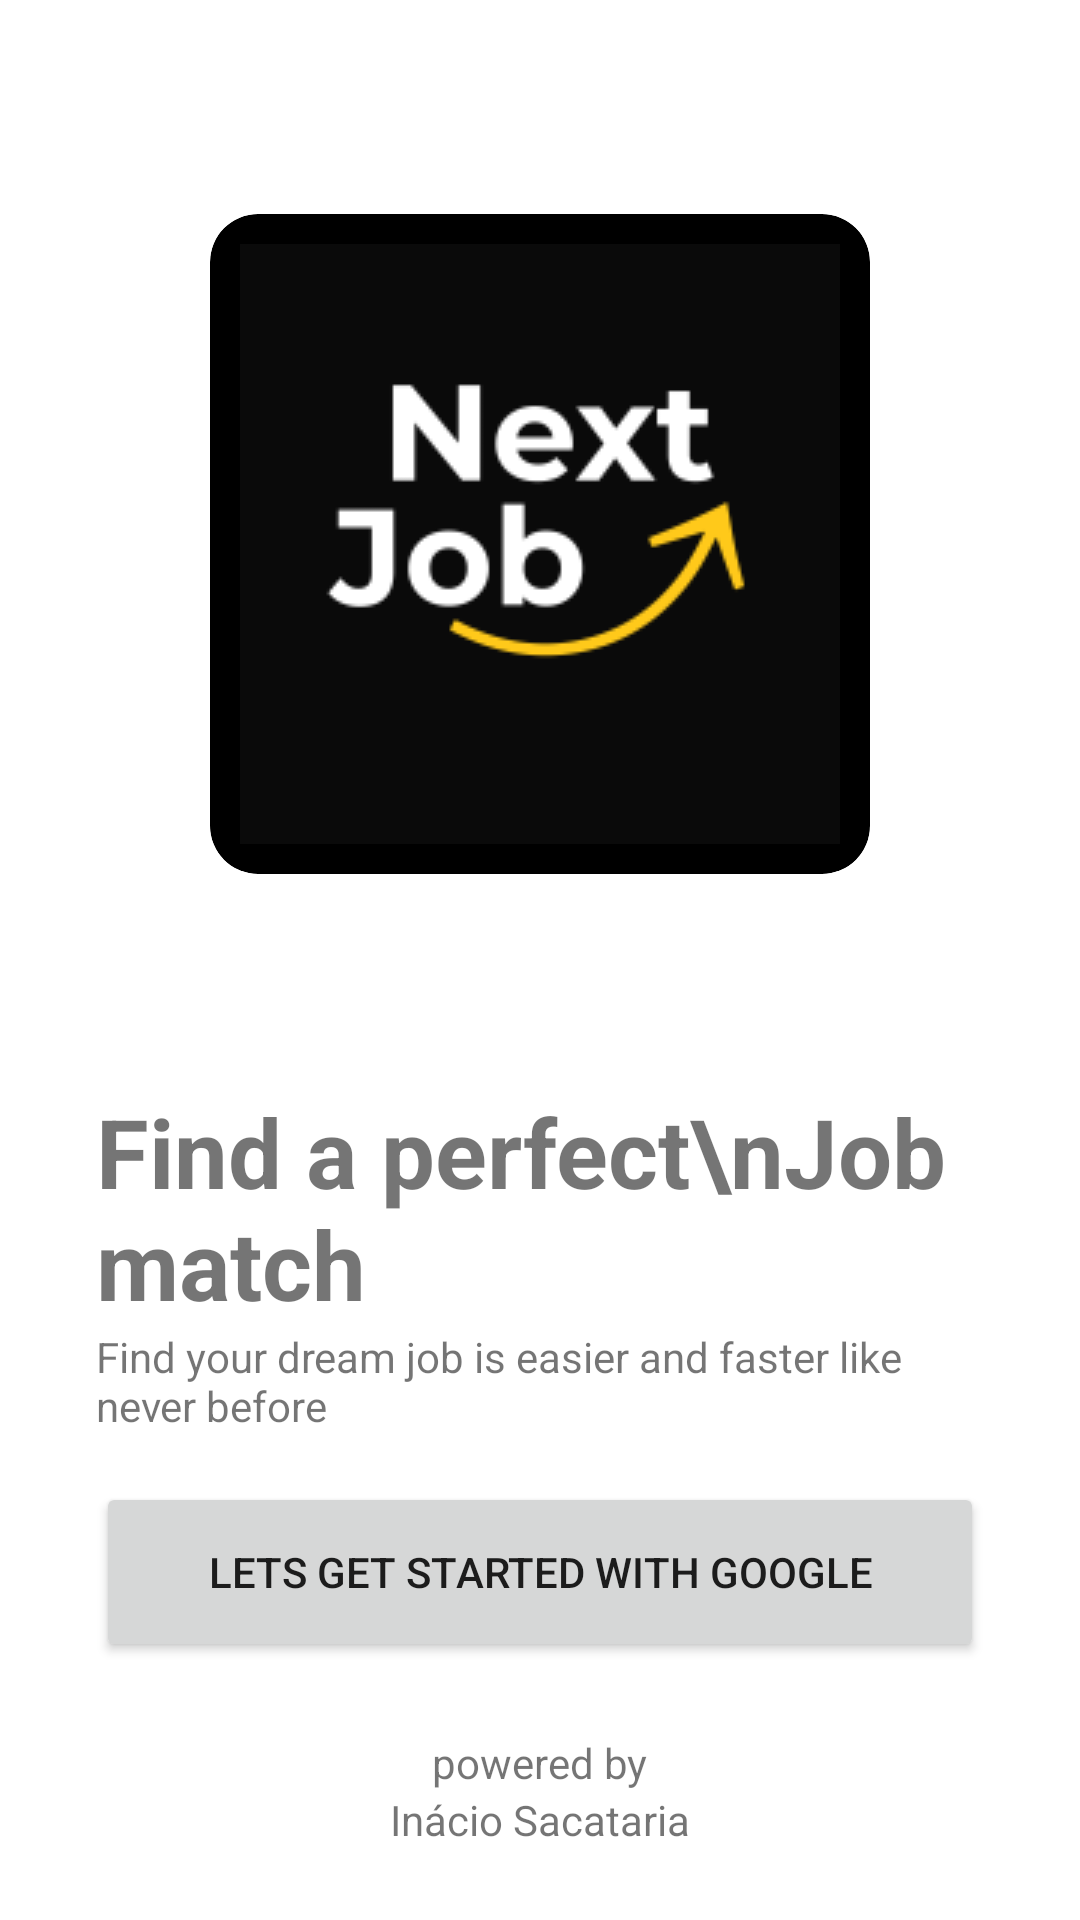

Produce the Android XML layout that renders to this screen, including the resource entries it uses.
<!-- AndroidManifest.xml: application theme Theme.Nextjob -->
<!-- res/layout/activity_login.xml -->
<?xml version="1.0" encoding="utf-8"?>
<androidx.constraintlayout.widget.ConstraintLayout xmlns:android="http://schemas.android.com/apk/res/android"
    xmlns:app="http://schemas.android.com/apk/res-auto"
    xmlns:tools="http://schemas.android.com/tools"
    android:layout_width="match_parent"
    android:layout_height="match_parent"
    tools:context=".ui.LoginActivity">

    <TextView
        android:id="@+id/textView6"
        android:layout_width="wrap_content"
        android:layout_height="wrap_content"
        android:text="powered by"
        app:layout_constraintBottom_toTopOf="@+id/textView7"
        app:layout_constraintEnd_toEndOf="parent"
        app:layout_constraintStart_toStartOf="parent" />

    <TextView
        android:id="@+id/textView7"
        android:layout_width="wrap_content"
        android:layout_height="wrap_content"
        android:layout_marginBottom="24dp"
        android:text="Inácio Sacataria"
        app:layout_constraintBottom_toBottomOf="parent"
        app:layout_constraintEnd_toEndOf="@+id/textView6"
        app:layout_constraintStart_toStartOf="@+id/textView6" />

    <TextView
        android:id="@+id/textView9"
        android:layout_width="wrap_content"
        android:layout_height="wrap_content"
        android:layout_marginEnd="148dp"
        android:text="Find a perfect\nJob match"
        android:textSize="32sp"
        android:textStyle="bold"
        app:layout_constraintBottom_toTopOf="@+id/textView"
        app:layout_constraintEnd_toEndOf="parent"
        app:layout_constraintHorizontal_bias="0.0"
        app:layout_constraintStart_toStartOf="@+id/textView" />

    <Button
        android:id="@+id/btnLogin"
        android:layout_width="0dp"
        android:layout_height="60dp"
        android:layout_marginStart="32dp"
        android:layout_marginEnd="32dp"
        android:layout_marginBottom="24dp"
        android:text="Lets Get Started With Google"
        app:cornerRadius="12dp"
        app:layout_constraintBottom_toTopOf="@+id/textView6"
        app:layout_constraintEnd_toEndOf="parent"
        app:layout_constraintHorizontal_bias="0.0"
        app:layout_constraintStart_toStartOf="parent"
        app:layout_constraintTop_toTopOf="parent"
        app:layout_constraintVertical_bias="1.0" />

    <TextView
        android:id="@+id/textView"
        android:layout_width="0dp"
        android:layout_height="wrap_content"
        android:layout_marginBottom="16dp"
        android:text="Find your dream job is easier and faster like never before"
        app:layout_constraintBottom_toTopOf="@+id/btnLogin"
        app:layout_constraintEnd_toEndOf="@+id/btnLogin"
        app:layout_constraintStart_toStartOf="@+id/btnLogin" />

    <androidx.cardview.widget.CardView
        android:layout_width="wrap_content"
        android:layout_height="wrap_content"
        android:padding="10dp"
        app:cardBackgroundColor="#000"
        app:cardCornerRadius="16dp"
        app:cardElevation="0dp"
        app:layout_constraintBottom_toTopOf="@+id/textView9"
        app:layout_constraintEnd_toEndOf="parent"
        app:layout_constraintStart_toStartOf="parent"
        app:layout_constraintTop_toTopOf="parent">

        <androidx.constraintlayout.widget.ConstraintLayout
            android:layout_width="match_parent"
            android:layout_height="match_parent"
            android:layout_margin="10dp">

            <ImageView
                android:id="@+id/imageView2"
                android:layout_width="wrap_content"
                android:layout_height="wrap_content"
                app:layout_constraintBottom_toBottomOf="parent"
                app:layout_constraintEnd_toEndOf="parent"
                app:layout_constraintStart_toStartOf="parent"
                app:layout_constraintTop_toTopOf="parent"
                app:srcCompat="@drawable/logo" />
        </androidx.constraintlayout.widget.ConstraintLayout>
    </androidx.cardview.widget.CardView>

</androidx.constraintlayout.widget.ConstraintLayout>
<!-- resources referenced by this layout -->
<resources>
  <!-- drawable logo: png bitmap (drawable-v24, 5659 bytes) -->
  <style name="Theme.Nextjob" parent="Theme.MaterialComponents.DayNight.NoActionBar">
          
          <item name="colorPrimary">@color/black</item>
          <item name="colorPrimaryVariant">@color/black</item>
          <item name="colorOnPrimary">@color/white</item>
          
          <item name="colorSecondary">@color/teal_200</item>
          <item name="colorSecondaryVariant">@color/teal_700</item>
          <item name="colorOnSecondary">@color/black</item>
          
          <item name="android:statusBarColor" tools:targetApi="l">?attr/colorPrimaryVariant</item>
          
      </style>
  <color name="black">#FF000000</color>
  <color name="white">#FFFFFFFF</color>
  <color name="teal_200">#FF03DAC5</color>
  <color name="teal_700">#FF018786</color>
</resources>
